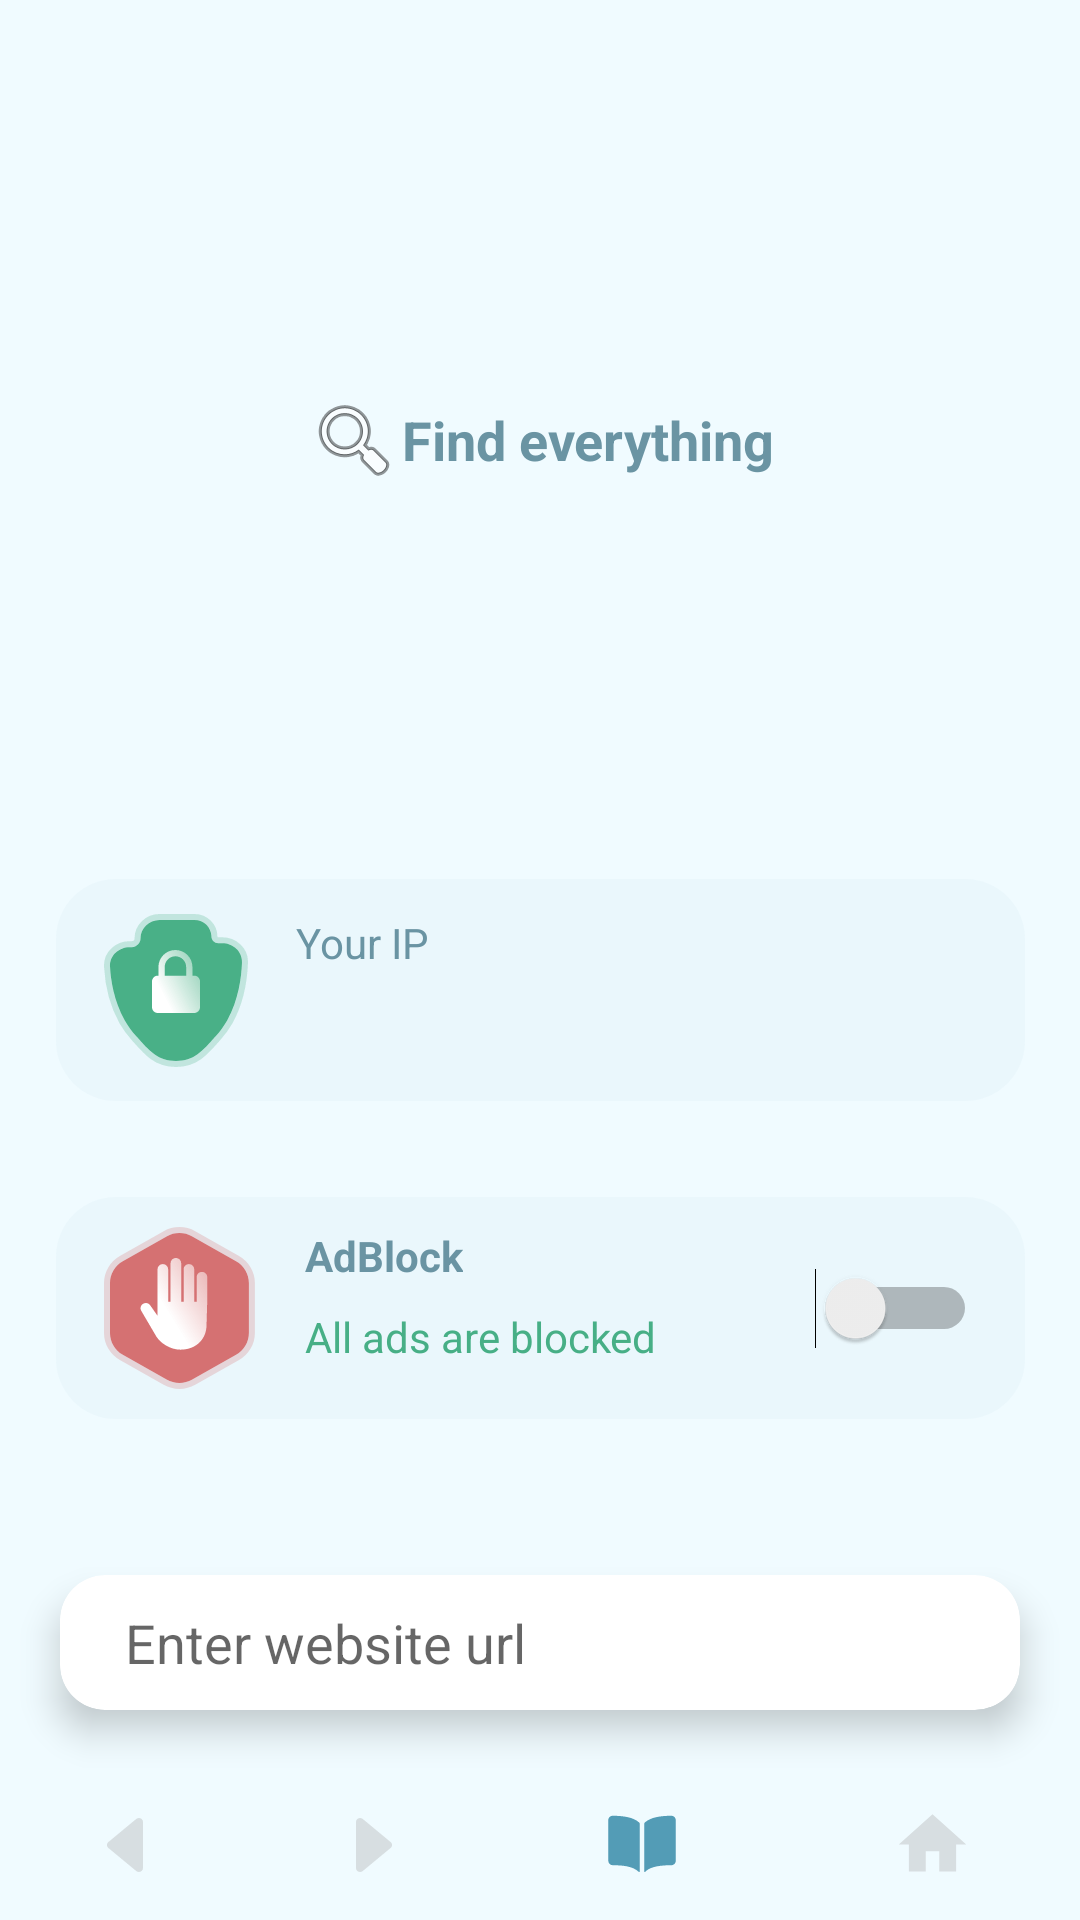

Write the Android layout XML for this screen, with the resource values it uses.
<!-- AndroidManifest.xml: application theme Theme.WebGram -->
<!-- res/layout/fragment_main.xml -->
<?xml version="1.0" encoding="utf-8"?>
<androidx.constraintlayout.widget.ConstraintLayout xmlns:android="http://schemas.android.com/apk/res/android"
    android:layout_width="match_parent"
    android:layout_height="match_parent"
    xmlns:tools="http://schemas.android.com/tools"
    xmlns:app="http://schemas.android.com/apk/res-auto"
    tools:context=".ui.main.MainFragment">

    <LinearLayout
        android:id="@+id/linear_search_bar"
        android:layout_width="match_parent"
        android:layout_height="@dimen/linear_height"
        android:orientation="vertical"
        app:layout_constraintBottom_toTopOf="@+id/linear_buttons_bar"
        app:layout_constraintEnd_toEndOf="parent"
        app:layout_constraintStart_toStartOf="parent">

        <androidx.cardview.widget.CardView
            android:id="@+id/card_to_transition"
            android:layout_width="match_parent"
            android:layout_height="match_parent"
            android:layout_margin="@dimen/card_margin"
            android:elevation="@dimen/card_elevation"
            android:transitionName="transit"
            app:cardCornerRadius="@dimen/card_radius"
            app:cardElevation="@dimen/card_elevation">

            <LinearLayout
                android:layout_width="match_parent"
                android:layout_height="match_parent"
                android:orientation="horizontal">

                <EditText
                    android:id="@+id/editText_to_search_browser"
                    android:layout_width="wrap_content"
                    android:layout_height="wrap_content"
                    android:layout_gravity="center|start"
                    android:background="@android:color/transparent"
                    android:ems="10"
                    android:hint="@string/enter_website_url"
                    android:inputType="textPersonName"
                    android:minHeight="@dimen/edittext_min_height"
                    tools:ignore="TouchTargetSizeCheck" />
            </LinearLayout>
        </androidx.cardview.widget.CardView>
    </LinearLayout>

    <LinearLayout
        android:id="@+id/linear_buttons_bar"
        android:layout_width="match_parent"
        android:layout_height="@dimen/linear_bar_height"
        android:orientation="horizontal"
        app:layout_constraintBottom_toBottomOf="parent"
        app:layout_constraintEnd_toEndOf="parent"
        app:layout_constraintStart_toStartOf="parent">


        <ImageView
            android:id="@+id/image_to_back_webView"
            android:layout_width="wrap_content"
            android:layout_height="wrap_content"
            android:layout_gravity="center_vertical"
            android:layout_weight="1"
            app:srcCompat="@drawable/ic_left" />

        <ImageView
            android:id="@+id/image_to_forward_webView"
            android:layout_width="wrap_content"
            android:layout_height="wrap_content"
            android:layout_gravity="center_vertical"
            android:layout_weight="1"
            app:srcCompat="@drawable/ic_right" />

        <ImageView
            android:id="@+id/image_to_history"
            android:layout_width="wrap_content"
            android:layout_height="wrap_content"
            android:layout_gravity="center_vertical|center_horizontal"
            android:layout_weight="1"
            app:srcCompat="@drawable/ic_history" />

        <ImageView
            android:id="@+id/image_to_main"
            android:layout_width="wrap_content"
            android:layout_height="wrap_content"
            android:layout_gravity="center_vertical"
            android:layout_weight="1"
            app:srcCompat="@drawable/ic_baseline_main_home" />
    </LinearLayout>

    <ImageView
        android:id="@+id/image_to_card_adblock"
        android:layout_width="wrap_content"
        android:layout_height="wrap_content"
        android:layout_alignParentStart="true"
        android:layout_alignParentTop="true"
        android:layout_alignParentEnd="true"
        android:layout_marginBottom="@dimen/main_image_margin_bottom"
        android:src="@drawable/ic_rectangle"
        app:layout_constraintBottom_toTopOf="@+id/linear_search_bar"
        app:layout_constraintEnd_toEndOf="parent"
        app:layout_constraintStart_toStartOf="parent" />

    <ImageView
        android:id="@+id/image_hand"
        android:layout_width="wrap_content"
        android:layout_height="wrap_content"
        android:layout_alignStart="@+id/image_to_card_adblock"
        android:layout_alignTop="@+id/image_to_card_adblock"
        android:layout_alignBottom="@+id/image_to_card_adblock"
        android:layout_marginStart="@dimen/main_image_margin_start"
        android:src="@drawable/ic_stop"
        app:layout_constraintBottom_toBottomOf="@+id/image_to_card_adblock"
        app:layout_constraintStart_toStartOf="@+id/image_to_card_adblock"
        app:layout_constraintTop_toTopOf="@+id/image_to_card_adblock" />

    <TextView
        android:id="@+id/text_some"
        android:layout_width="wrap_content"
        android:layout_height="wrap_content"
        android:layout_below="@+id/text_adblock"
        android:layout_marginStart="@dimen/main_text_margin_start"
        android:layout_toStartOf="@+id/switch_to_adblock"
        android:layout_toEndOf="@+id/image_hand"
        android:text="@string/all_ads_are_blocked"
        android:textColor="#47AF86"
        app:layout_constraintBottom_toBottomOf="@+id/image_hand"
        app:layout_constraintEnd_toStartOf="@+id/switch_to_adblock"
        app:layout_constraintHorizontal_bias="0.0"
        app:layout_constraintStart_toEndOf="@+id/image_hand"
        app:layout_constraintTop_toBottomOf="@+id/text_adblock" />

    <TextView
        android:id="@+id/text_adblock"
        android:layout_width="wrap_content"
        android:layout_height="wrap_content"
        android:layout_alignTop="@+id/image_to_card_adblock"
        android:layout_marginStart="@dimen/main_text_margin_start"
        android:layout_toStartOf="@+id/switch_to_adblock"
        android:layout_toEndOf="@+id/image_hand"
        android:text="AdBlock"
        android:textStyle="bold"
        app:layout_constraintEnd_toStartOf="@+id/switch_to_adblock"
        app:layout_constraintHorizontal_bias="0.0"
        app:layout_constraintStart_toEndOf="@+id/image_hand"
        app:layout_constraintTop_toTopOf="@+id/image_hand" />

    <Switch
        android:id="@+id/switch_to_adblock"
        android:layout_width="wrap_content"
        android:layout_height="wrap_content"
        android:layout_alignTop="@+id/image_to_card_adblock"
        android:layout_alignEnd="@+id/image_to_card_adblock"
        android:layout_alignBottom="@+id/image_to_card_adblock"
        android:layout_marginEnd="@dimen/main_switch_margin_end"
        android:minWidth="@dimen/min_width"
        android:minHeight="@dimen/min_height"
        app:layout_constraintBottom_toBottomOf="@+id/image_to_card_adblock"
        app:layout_constraintEnd_toEndOf="@+id/image_to_card_adblock"
        app:layout_constraintTop_toTopOf="@+id/image_to_card_adblock" />

    <ImageView
        android:id="@+id/image_to_card_ip"
        android:layout_width="wrap_content"
        android:layout_height="wrap_content"
        android:layout_marginBottom="@dimen/main_image_margin_bottom"
        android:src="@drawable/ic_rectangle"
        app:layout_constraintBottom_toTopOf="@+id/image_to_card_adblock"
        app:layout_constraintEnd_toEndOf="parent"
        app:layout_constraintStart_toStartOf="parent" />

    <ImageView
        android:id="@+id/image_lock"
        android:layout_width="wrap_content"
        android:layout_height="wrap_content"
        android:layout_marginStart="@dimen/main_image_margin_start"
        android:src="@drawable/ic_vpn"
        app:layout_constraintBottom_toBottomOf="@+id/image_to_card_ip"
        app:layout_constraintStart_toStartOf="@+id/image_to_card_ip"
        app:layout_constraintTop_toTopOf="@+id/image_to_card_ip" />

    <TextView
        android:id="@+id/text_yourip"
        android:layout_width="wrap_content"
        android:layout_height="wrap_content"
        android:layout_marginStart="@dimen/main_text_margin_start"
        android:text="@string/your_ip"
        app:layout_constraintStart_toEndOf="@+id/image_lock"
        app:layout_constraintTop_toTopOf="@+id/image_lock" />

    <TextView
        android:id="@+id/text_ip"
        android:layout_width="wrap_content"
        android:layout_height="wrap_content"
        android:layout_marginStart="@dimen/main_text_margin_start"
        android:textColor="#47AF86"
        app:layout_constraintBottom_toBottomOf="@+id/image_lock"
        app:layout_constraintStart_toEndOf="@+id/image_lock"
        app:layout_constraintTop_toBottomOf="@+id/text_yourip"
        tools:text="Some text"/>

    <LinearLayout
        android:id="@+id/linear_to_search"
        android:layout_width="0dp"
        android:layout_height="wrap_content"
        android:layout_marginStart="@dimen/linear_to_search_margin"
        android:layout_marginEnd="@dimen/linear_to_search_margin"
        android:gravity="center"
        android:orientation="horizontal"
        app:layout_constraintBottom_toTopOf="@+id/image_to_card_ip"
        app:layout_constraintEnd_toEndOf="parent"
        app:layout_constraintStart_toStartOf="parent"
        app:layout_constraintTop_toTopOf="parent">

        <ImageView
            android:id="@+id/image_to_find"
            android:layout_width="wrap_content"
            android:layout_height="wrap_content"
            android:src="@android:drawable/ic_menu_search" />

        <TextView
            android:id="@+id/text_to_search"
            android:layout_width="wrap_content"
            android:layout_height="wrap_content"
            android:text="@string/find_everything"
            android:textAppearance="@style/TextAppearance.AppCompat.Medium"
            android:textStyle="bold" />
    </LinearLayout>

</androidx.constraintlayout.widget.ConstraintLayout>
<!-- resources referenced by this layout -->
<resources>
  <dimen name="card_elevation">7dp</dimen>
  <dimen name="card_margin">20dp</dimen>
  <dimen name="card_radius">15dp</dimen>
  <dimen name="edittext_min_height">48dp</dimen>
  <dimen name="linear_bar_height">50dp</dimen>
  <dimen name="linear_height">85dp</dimen>
  <dimen name="linear_to_search_margin">32dp</dimen>
  <dimen name="main_image_margin_bottom">32dp</dimen>
  <dimen name="main_image_margin_start">16dp</dimen>
  <dimen name="main_switch_margin_end">16dp</dimen>
  <dimen name="main_text_margin_start">16dp</dimen>
  <dimen name="min_height">48dp</dimen>
  <dimen name="min_width">48dp</dimen>
  <!-- drawable ic_baseline_main_home (drawable) -->
  <vector android:height="27dp" android:tint="#D7DEE1"
      android:viewportHeight="24" android:viewportWidth="24"
      android:width="27dp" xmlns:android="http://schemas.android.com/apk/res/android">
      <path android:fillColor="@android:color/white" android:pathData="M10,20v-6h4v6h5v-8h3L12,3 2,12h3v8z"/>
  </vector>
  <!-- drawable ic_left (drawable) -->
  <vector xmlns:android="http://schemas.android.com/apk/res/android"
      android:width="12dp"
      android:height="18dp"
      android:viewportWidth="12"
      android:viewportHeight="18">
    <path
        android:pathData="M9.748,0.3213L0.4762,7.9998C0.3269,8.1236 0.207,8.2771 0.1248,8.4499C0.0426,8.6227 -0,8.8106 -0,9.0007C-0,9.1909 0.0426,9.3788 0.1248,9.5515C0.207,9.7243 0.3269,9.8778 0.4762,10.0016L9.748,17.6802C10.633,18.413 12,17.8054 12,16.6793L12,1.32C12,0.1938 10.633,-0.4137 9.748,0.3213Z"
        android:fillColor="#57A8A8A8"/>
  </vector>
  <!-- drawable ic_rectangle (drawable) -->
  <vector xmlns:android="http://schemas.android.com/apk/res/android"
      android:width="323dp"
      android:height="74dp"
      android:viewportWidth="323"
      android:viewportHeight="74">
    <path
        android:pathData="M20,0L303,0A20,20 0,0 1,323 20L323,54A20,20 0,0 1,303 74L20,74A20,20 0,0 1,0 54L0,20A20,20 0,0 1,20 0z"
        android:fillColor="#5BDFF1F7"/>
  </vector>
  <!-- drawable ic_right (drawable) -->
  <vector xmlns:android="http://schemas.android.com/apk/res/android"
      android:width="12dp"
      android:height="18dp"
      android:viewportWidth="12"
      android:viewportHeight="18">
    <path
        android:pathData="M2.252,17.6787L11.5238,10.0002C11.6731,9.8764 11.793,9.7229 11.8752,9.5501C11.9574,9.3773 12,9.1894 12,8.9993C12,8.8091 11.9574,8.6212 11.8752,8.4485C11.793,8.2757 11.6731,8.1222 11.5238,7.9984L2.252,0.3198C1.367,-0.413 -0,0.1946 -0,1.3207L-0,16.68C-0,17.8062 1.367,18.4137 2.252,17.6787Z"
        android:fillColor="#57A8A8A8"/>
  </vector>
  <string name="all_ads_are_blocked">All ads are blocked</string>
  <string name="enter_website_url">     Enter website url</string>
  <string name="find_everything">Find everything</string>
  <string name="your_ip">Your IP</string>
  <style name="Theme.WebGram" parent="Theme.MaterialComponents.DayNight.NoActionBar">
          
          <item name="colorPrimary">@color/purple_500</item>
          <item name="colorPrimaryVariant">@color/purple_500</item>
          <item name="colorOnPrimary">@color/white</item>
          
          <item name="colorSecondary">@color/teal_200</item>
          <item name="colorSecondaryVariant">@color/teal_700</item>
          <item name="colorOnSecondary">@color/black</item>
          
          <item name="android:statusBarColor" tools:targetApi="l">?attr/colorPrimaryVariant</item>
  
  
          
          <item name="android:windowLightStatusBar">true</item>
          <item name="android:colorBackground">@color/purple_500</item>
          <item name="android:textColor">@color/text_preview</item>
          <item name="android:color">@color/text_preview</item>
          <item name="fontFamily">@font/rubik_medium</item>
      </style>
  <color name="purple_500">#F0FBFF</color>
  <color name="white">#FFFFFFFF</color>
  <color name="teal_200">#FF03DAC5</color>
  <color name="teal_700">#FF018786</color>
  <color name="black">#FF000000</color>
  <color name="text_preview">#6A94A3</color>
</resources>
